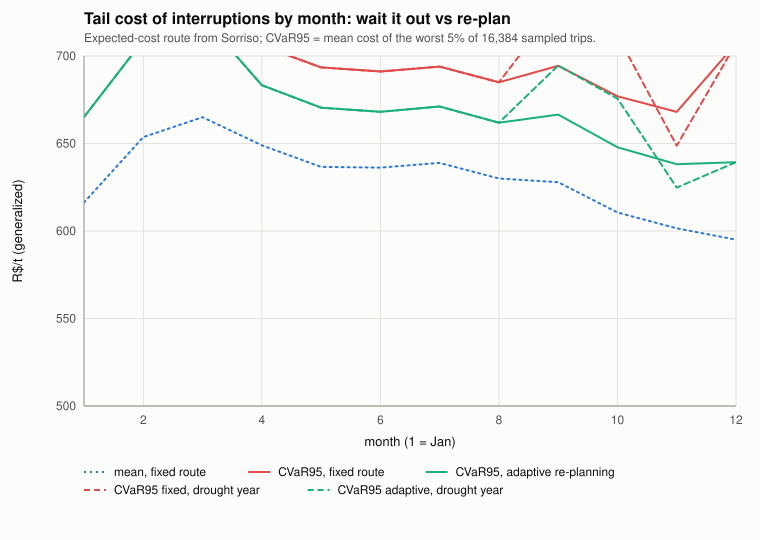

The table this chart was drawn from, first rows:
scenario, month, port, nominal_brl_t, expected_brl_t, fixed_mean, fixed_p95, fixed_cvar95, fixed_max, adaptive_mean, adaptive_p95, adaptive_cvar95, adaptive_max
base, Jan, Santarem, 609.7, 615.9, 616.3, 645.3, 728.4, 1297, 613.1, 645.3, 665.1, 901.8
base, Feb, Santarem, 646.8, 653.2, 653.6, 682.9, 765.8, 1334, 650.8, 682.9, 709, 938.9
base, Mar, Santarem, 658.3, 664.7, 665, 694.4, 777.3, 1346, 662.3, 694.4, 722.2, 950.4
base, Apr, Santarem, 645.9, 648.8, 649, 652.1, 705.7, 1290, 647.8, 652.1, 683.3, 938
base, May, Santarem, 633.6, 636.5, 636.7, 639.8, 693.5, 1277, 635.5, 639.8, 670.5, 926.4
base, Jun, Santarem, 633.3, 636.1, 636.2, 635.7, 691.1, 1277, 635.1, 635.7, 668.1, 925.4
base, Jul, Santarem, 636.1, 638.9, 638.9, 638.5, 694, 1280, 637.8, 638.5, 671.1, 928.3
base, Aug, Santarem, 627.2, 629.9, 630, 629.5, 685, 1271, 628.8, 629.5, 661.9, 919.3
base, Sep, Santarem, 624.4, 627.9, 627.9, 631.4, 694.4, 1268, 626.5, 631.4, 666.5, 916.5
base, Oct, Santarem, 607, 610.5, 610.5, 614, 677, 1251, 609.1, 614, 647.8, 899.1
base, Nov, Santarem, 598, 601.5, 601.5, 605, 668, 1242, 600.1, 605, 638.2, 890.2
base, Dec, Santarem, 588.5, 594.7, 595, 624, 707.2, 1276, 591.6, 624, 639.3, 880.6
drought, Jan, Santarem, 609.7, 615.9, 616.3, 645.3, 728.4, 1297, 613.1, 645.3, 665.1, 901.8
drought, Feb, Santarem, 646.8, 653.2, 653.6, 682.9, 765.8, 1334, 650.8, 682.9, 709, 938.9
drought, Mar, Santarem, 658.3, 664.7, 665, 694.4, 777.3, 1346, 662.3, 694.4, 722.2, 950.4
drought, Apr, Santarem, 645.9, 648.8, 649, 652.1, 705.7, 1290, 647.8, 652.1, 683.3, 938
drought, May, Santarem, 633.6, 636.5, 636.7, 639.8, 693.5, 1277, 635.5, 639.8, 670.5, 926.4
drought, Jun, Santarem, 633.3, 636.1, 636.2, 635.7, 691.1, 1277, 635.1, 635.7, 668.1, 925.4
drought, Jul, Santarem, 636.1, 638.9, 638.9, 638.5, 694, 1280, 637.8, 638.5, 671.1, 928.3
drought, Aug, Santarem, 627.2, 629.9, 630, 629.5, 685, 1271, 628.8, 629.5, 661.9, 919.3
drought, Sep, Santarem, 635.2, 640.2, 640.1, 657.6, 729.1, 1279, 638.4, 657.6, 694.6, 927.4
drought, Oct, Santarem, 617.8, 622.8, 622.9, 640.2, 711.7, 1262, 621.1, 640.2, 675.7, 910
drought, Nov, Santarem, 611.6, 613.6, 613.5, 611.6, 648.7, 1219, 612.3, 611.6, 624.8, 766
drought, Dec, Santarem, 588.5, 594.7, 595, 624, 707.2, 1276, 591.6, 624, 639.3, 880.6
